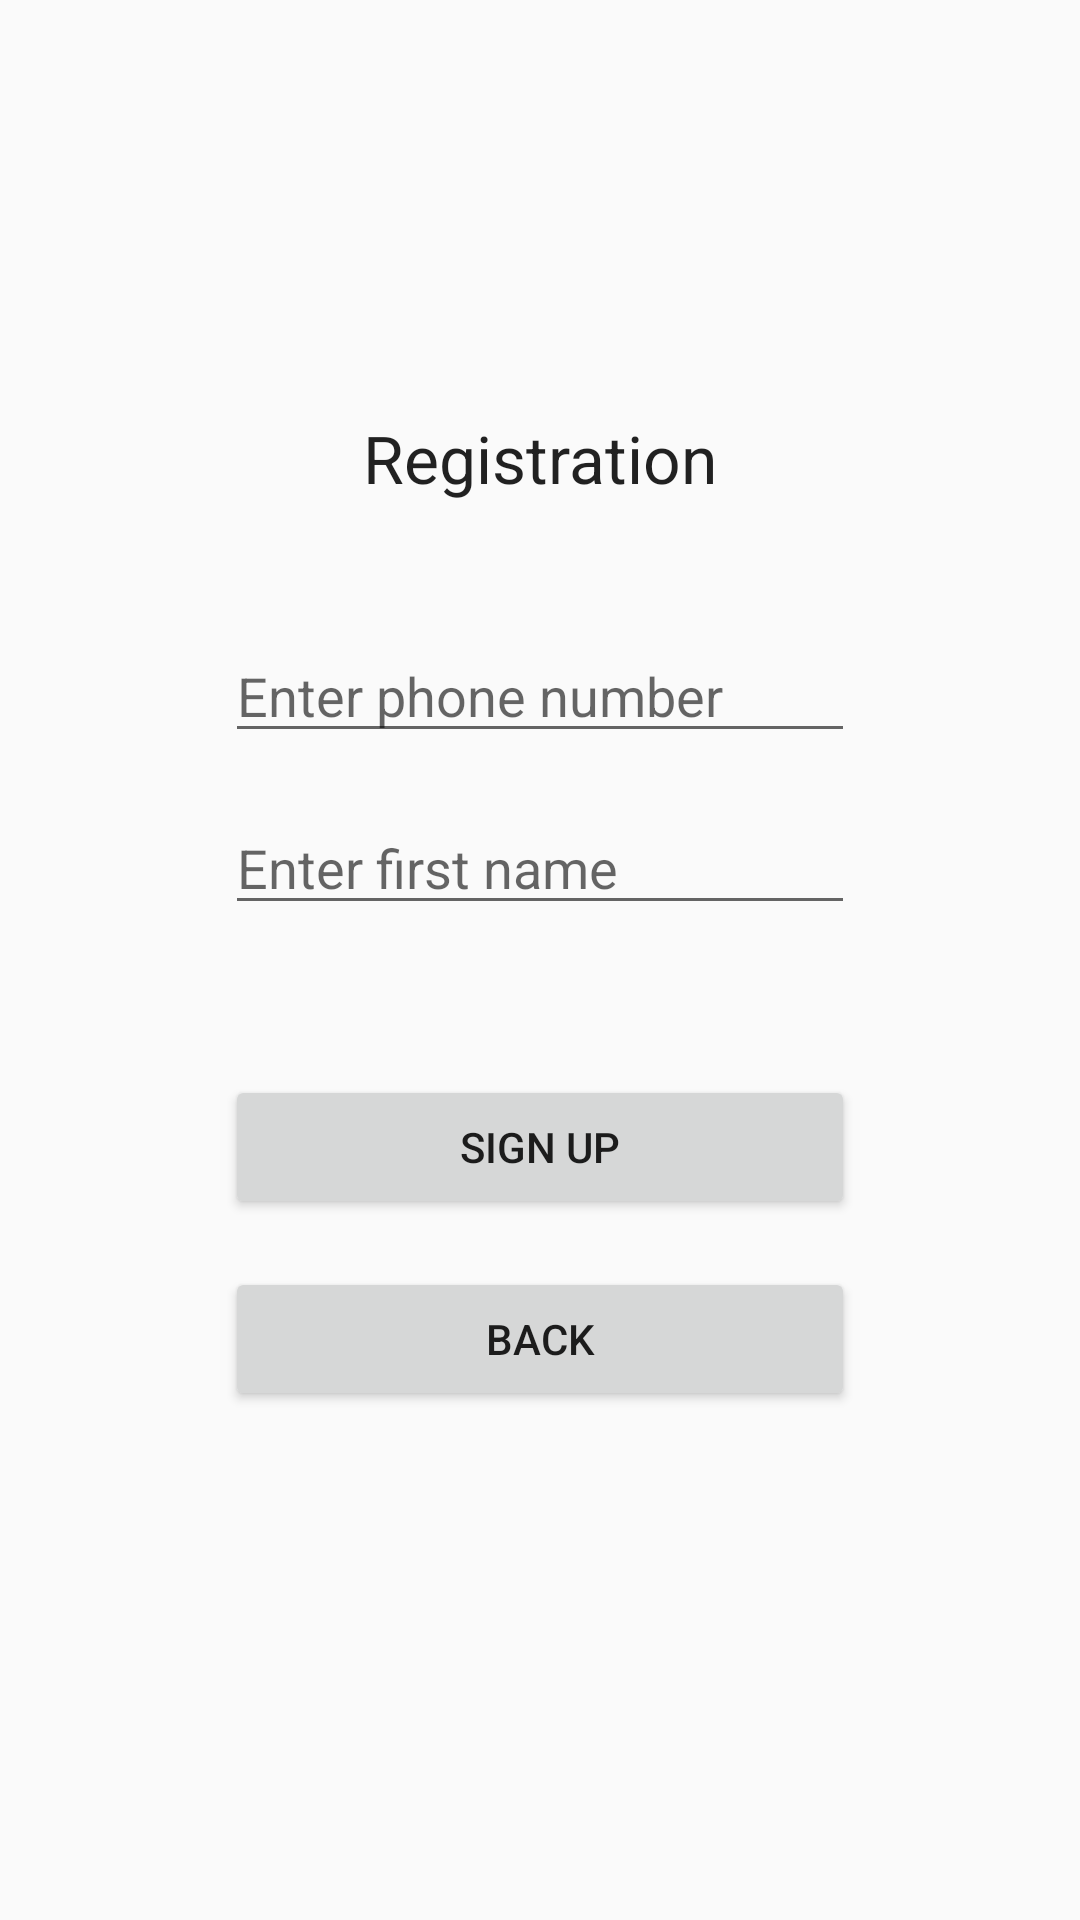

Produce the Android XML layout that renders to this screen, including the resource entries it uses.
<!-- AndroidManifest.xml: application theme AppTheme -->
<!-- res/layout/activity_sign_up.xml -->
<?xml version="1.0" encoding="utf-8"?>
<android.support.constraint.ConstraintLayout xmlns:android="http://schemas.android.com/apk/res/android"
    xmlns:app="http://schemas.android.com/apk/res-auto"
    xmlns:tools="http://schemas.android.com/tools"
    android:layout_width="match_parent"
    android:layout_height="match_parent"
    tools:context=".ui.activity.SignUpActivity">

    <TextView
        android:id="@+id/tv_auth_label"
        android:layout_width="wrap_content"
        android:layout_height="wrap_content"
        android:layout_marginBottom="8dp"
        android:text="@string/registration"
        android:textAppearance="?android:textAppearanceLarge"
        app:layout_constraintBottom_toTopOf="@+id/et_phone"
        app:layout_constraintEnd_toEndOf="parent"
        app:layout_constraintStart_toStartOf="parent"
        app:layout_constraintTop_toTopOf="parent"
        app:layout_constraintVertical_bias="0.8" />

    <EditText
        android:id="@+id/et_phone"
        android:layout_width="wrap_content"
        android:layout_height="wrap_content"
        android:ems="10"
        android:inputType="phone"
        android:hint="@string/enter_login"
        app:layout_constraintBottom_toBottomOf="parent"
        app:layout_constraintEnd_toEndOf="parent"
        app:layout_constraintStart_toStartOf="parent"
        app:layout_constraintTop_toTopOf="parent"
        app:layout_constraintVertical_bias="0.35000002"
        android:autofillHints="Phone number"
        tools:targetApi="o" />

    <EditText
        android:id="@+id/et_firstname"
        android:layout_width="wrap_content"
        android:layout_height="wrap_content"
        android:layout_marginTop="16dp"
        android:ems="10"
        android:hint="@string/enter_first_name"
        android:inputType="textPersonName"
        app:layout_constraintEnd_toEndOf="@+id/et_phone"
        app:layout_constraintStart_toStartOf="@+id/et_phone"
        app:layout_constraintTop_toBottomOf="@+id/et_phone"
        android:autofillHints="First name"
        tools:targetApi="o" />

    <Button
        android:id="@+id/button_sign_up"
        android:layout_width="0dp"
        android:layout_height="wrap_content"
        android:layout_marginTop="50dp"
        android:text="@string/sign_up"
        app:layout_constraintEnd_toEndOf="@+id/et_firstname"
        app:layout_constraintStart_toStartOf="@+id/et_firstname"
        app:layout_constraintTop_toBottomOf="@+id/et_firstname" />

    <Button
        android:id="@+id/button_back"
        android:layout_width="0dp"
        android:layout_height="wrap_content"
        android:layout_marginTop="16dp"
        android:text="@string/back"
        app:layout_constraintEnd_toEndOf="@+id/button_sign_up"
        app:layout_constraintStart_toStartOf="@+id/button_sign_up"
        app:layout_constraintTop_toBottomOf="@+id/button_sign_up" />

</android.support.constraint.ConstraintLayout>
<!-- resources referenced by this layout -->
<resources>
  <string name="back">BACK</string>
  <string name="enter_first_name">Enter first name</string>
  <string name="enter_login">Enter phone number</string>
  <string name="registration">Registration</string>
  <string name="sign_up">Sign up</string>
  <style name="AppTheme" parent="Theme.AppCompat.Light.DarkActionBar">
          
          <item name="colorPrimary">@color/colorPrimary</item>
          <item name="colorPrimaryDark">@color/colorPrimaryDark</item>
          <item name="colorAccent">@color/colorAccent</item>
      </style>
  <color name="colorPrimary">#008577</color>
  <color name="colorPrimaryDark">#00574B</color>
  <color name="colorAccent">#D81B60</color>
</resources>
